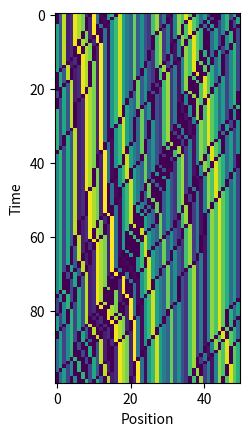

This chart was generated by the following Python code:
import matplotlib.pyplot as plt
import random
import math
import numpy as np


def trafficSim(simulationLength, roadLength, density, probabilityOfDecelleration, maxVelocity):
    def createInitialPositions():
        return random.sample(
            range(roadLength), math.floor(density * roadLength))

    def createInitialVelocities(count):
        velocities = []
        for i in range(count):
            velocities.append(maxVelocity)
        return velocities

    def createVehicles():
        positions = createInitialPositions()
        count = len(positions)
        velocities = createInitialVelocities(count)
        vehicles = []
        for i in range(count):
            vehicles.append([i, positions[i], velocities[i], 0])
        return vehicles

    ID = 0
    POS = 1
    VEL = 2
    DIST = 3

    def sortVehicles(vehicles):
        return sorted(vehicles, key=lambda vehicle: vehicle[POS])

    def computeDistances(vehicles):
        for i in range(len(vehicles) - 1):
            vehicles[i][DIST] = vehicles[i+1][POS] - vehicles[i][POS]
        vehicles[-1][DIST] = roadLength + vehicles[0][POS] - vehicles[-1][POS]

    vehicles = createVehicles()

    times = []
    positions = []
    image = []

    def storeImageData():
        # For plot
        currentRow = []
        for x in range(roadLength):
            currentRow.append(0)

        for vehicle in vehicles:
            times.append(i)
            positions.append(vehicle[POS])
            currentRow[vehicle[POS]] = vehicle[ID]+1
        image.append(currentRow)

    for i in range(simulationLength):
        vehicles = sortVehicles(vehicles)
        computeDistances(vehicles)
        # print(vehicles)

        storeImageData()

        # First rule - accelerate vehicles not at max velocity
        for vehicle in vehicles:
            if vehicle[VEL] < maxVelocity:
                vehicle[VEL] += 1

        # Second rule - slow down vehicles too close to another
        for vehicle in vehicles:
            if vehicle[DIST]-1 < vehicle[VEL]:
                vehicle[VEL] = max(0, vehicle[DIST] - 1)

        # Third rule - randomize decelleration
        for vehicle in vehicles:
            if random.random() < probabilityOfDecelleration and vehicle[VEL] > 0:
                vehicle[VEL] -= 1

        # Fourth rule - move vehicles
        for vehicle in vehicles:
            vehicle[POS] += vehicle[VEL]

        # Boundary condition
        for vehicle in vehicles:
            while vehicle[POS] >= roadLength:
                vehicle[POS] -= roadLength

        # print(vehicles)
    return times, positions, vehicles, image


times, positions, vehicles, image = trafficSim(100, 50, 0.8, 0.5, 2)

plt.figure()
plt.xlabel("Position")
plt.ylabel("Time")
plt.imshow(image)
plt.show()
